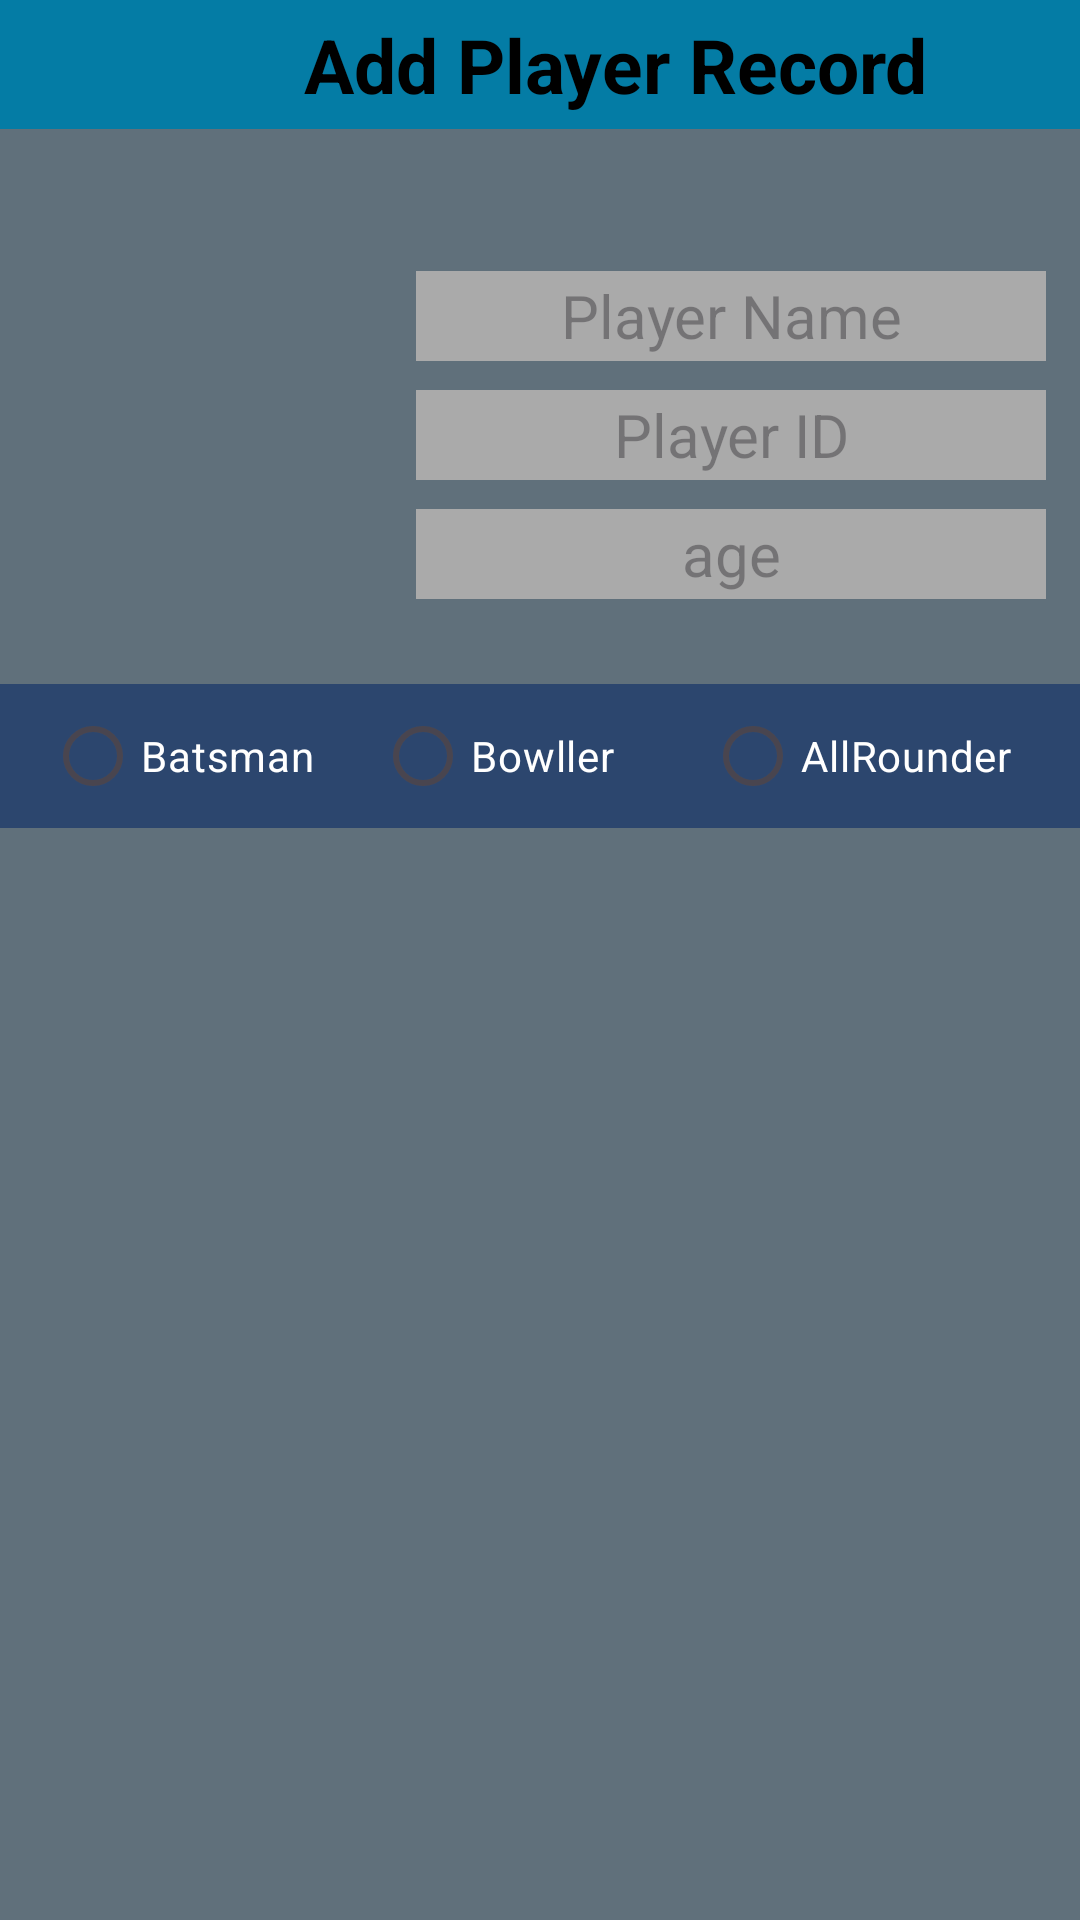

Android layout source for this screen:
<!-- AndroidManifest.xml: application theme Theme.DilshanPro -->
<!-- res/layout/activity_registration.xml -->
<?xml version="1.0" encoding="utf-8"?>
<androidx.constraintlayout.widget.ConstraintLayout xmlns:android="http://schemas.android.com/apk/res/android"
    xmlns:app="http://schemas.android.com/apk/res-auto"
    xmlns:tools="http://schemas.android.com/tools"
    android:layout_width="match_parent"
    android:layout_height="match_parent"
    android:orientation="vertical"
    android:background="#E44E616C"
    tools:context=".PlayerRegister">

    <ImageView
        android:id="@+id/PImage"
        android:layout_width="161dp"
        android:layout_height="182dp"
        app:layout_constraintBottom_toBottomOf="parent"
        app:layout_constraintEnd_toEndOf="parent"
        app:layout_constraintHorizontal_bias="0.068"
        app:layout_constraintStart_toStartOf="parent"
        app:layout_constraintTop_toTopOf="parent"
        app:layout_constraintVertical_bias="0.129"
        tools:srcCompat="@drawable/player" />
    <EditText
        android:id="@+id/txtAge"
        android:layout_width="210dp"
        android:layout_height="30dp"
        android:background="@android:color/darker_gray"
        android:gravity="center"
        android:hint="age"
        android:textColor="@color/black"
        android:textSize="20sp"
        app:layout_constraintBottom_toBottomOf="parent"
        app:layout_constraintEnd_toEndOf="parent"
        app:layout_constraintHorizontal_bias="0.925"
        app:layout_constraintStart_toStartOf="parent"
        app:layout_constraintTop_toTopOf="parent"
        app:layout_constraintVertical_bias="0.278" />

    <EditText
        android:id="@+id/txtregno"
        android:layout_width="210dp"
        android:layout_height="30dp"
        android:background="@android:color/darker_gray"
        android:gravity="center"
        android:hint="Player ID"
        android:textColor="@color/black"
        android:textSize="20sp"
        app:layout_constraintBottom_toBottomOf="parent"
        app:layout_constraintEnd_toEndOf="parent"
        app:layout_constraintHorizontal_bias="0.925"
        app:layout_constraintStart_toStartOf="parent"
        app:layout_constraintTop_toTopOf="parent"
        app:layout_constraintVertical_bias="0.213" />

    <EditText
        android:id="@+id/txtpname"
        android:layout_width="210dp"
        android:layout_height="30dp"
        android:background="@android:color/darker_gray"
        android:gravity="center"
        android:hint="Player Name"
        android:textColor="@color/black"
        android:textSize="20sp"
        app:layout_constraintBottom_toBottomOf="parent"
        app:layout_constraintEnd_toEndOf="parent"
        app:layout_constraintHorizontal_bias="0.925"
        app:layout_constraintStart_toStartOf="parent"
        app:layout_constraintTop_toTopOf="parent"
        app:layout_constraintVertical_bias="0.148" />

    <TextView
        android:id="@+id/txtAdd"
        android:layout_width="410dp"
        android:layout_height="43dp"
        android:background="#047CA5"
        android:gravity="center"
        android:text="Add Player Record"
        android:textColor="@color/black"
        android:textSize="25sp"
        android:textStyle="bold"
        tools:layout_editor_absoluteX="1dp"
        tools:layout_editor_absoluteY="16dp" />

    <EditText
        android:id="@+id/txttotscore"
        android:layout_width="377dp"
        android:layout_height="30dp"
        android:layout_marginTop="319dp"
        android:layout_marginBottom="382dp"
        android:background="@android:color/darker_gray"
        android:gravity="center"
        android:hint="Total Score"
        android:textColor="@color/black"
        android:textSize="20sp"
        app:layout_constraintBottom_toBottomOf="parent"
        app:layout_constraintEnd_toEndOf="parent"
        app:layout_constraintStart_toStartOf="parent"
        app:layout_constraintTop_toTopOf="parent" />

    <EditText
        android:id="@+id/txttotovers"
        android:layout_width="377dp"
        android:layout_height="30dp"
        android:layout_marginTop="371dp"
        android:layout_marginBottom="330dp"
        android:background="@android:color/darker_gray"
        android:gravity="center"
        android:hint="Overs"
        android:textColor="@color/black"
        android:textSize="20sp"
        app:layout_constraintBottom_toBottomOf="parent"
        app:layout_constraintEnd_toEndOf="parent"
        app:layout_constraintStart_toStartOf="parent"
        app:layout_constraintTop_toTopOf="parent" />

    <EditText
        android:id="@+id/txttotCenturies"
        android:layout_width="377dp"
        android:layout_height="30dp"
        android:layout_marginTop="424dp"
        android:layout_marginBottom="277dp"
        android:background="@android:color/darker_gray"
        android:gravity="center"
        android:hint="Centuries"
        android:textColor="@color/black"
        android:textSize="20sp"
        app:layout_constraintBottom_toBottomOf="parent"
        app:layout_constraintEnd_toEndOf="parent"
        app:layout_constraintStart_toStartOf="parent"
        app:layout_constraintTop_toTopOf="parent" />

    <EditText
        android:id="@+id/txtTotHlfcen"
        android:layout_width="377dp"
        android:layout_height="30dp"
        android:layout_marginTop="484dp"
        android:layout_marginBottom="217dp"
        android:background="@android:color/darker_gray"
        android:gravity="center"
        android:hint="Half Centuries"
        android:textColor="@color/black"
        android:textSize="20sp"
        app:layout_constraintBottom_toBottomOf="parent"
        app:layout_constraintEnd_toEndOf="parent"
        app:layout_constraintStart_toStartOf="parent"
        app:layout_constraintTop_toTopOf="parent" />

    <EditText
        android:id="@+id/txttotWickets"
        android:layout_width="377dp"
        android:layout_height="30dp"
        android:layout_marginTop="545dp"
        android:layout_marginBottom="156dp"
        android:background="@android:color/darker_gray"
        android:gravity="center"
        android:hint="Wickets"
        android:textColor="@color/black"
        android:textSize="20sp"
        app:layout_constraintBottom_toBottomOf="parent"
        app:layout_constraintEnd_toEndOf="parent"
        app:layout_constraintStart_toStartOf="parent"
        app:layout_constraintTop_toTopOf="parent" />

    <Button
        android:id="@+id/btnSelect"
        android:layout_width="309dp"
        android:layout_height="52dp"
        android:layout_marginTop="617dp"
        android:layout_marginBottom="66dp"
        android:backgroundTint="#21BBEA"
        android:text="SUBMIT"
        android:textColor="@android:color/background_light"
        android:textSize="20sp"
        android:textStyle="bold"
        app:layout_constraintBottom_toBottomOf="parent"
        app:layout_constraintEnd_toEndOf="parent"
        app:layout_constraintStart_toStartOf="parent"
        app:layout_constraintTop_toTopOf="parent" />

    <RadioGroup
        android:id="@+id/rgPosition"
        android:layout_width="match_parent"
        android:layout_height="wrap_content"
        android:background="#BA19376A"
        android:gravity="center"
        android:orientation="horizontal"
        app:layout_constraintBottom_toBottomOf="parent"
        app:layout_constraintEnd_toEndOf="parent"
        app:layout_constraintHorizontal_bias="1.0"
        app:layout_constraintStart_toStartOf="parent"
        app:layout_constraintTop_toTopOf="parent"
        app:layout_constraintVertical_bias="0.385">

        <RadioButton
            android:id="@+id/rBat"
            android:layout_width="110dp"
            android:layout_height="wrap_content"
            android:text="Batsman"
            android:textColor="@color/white" />

        <RadioButton
            android:id="@+id/rBall"
            android:layout_width="110dp"
            android:layout_height="wrap_content"
            android:text="Bowller"
            android:textColor="@color/white" />

        <RadioButton
            android:id="@+id/rAllround"
            android:layout_width="110dp"
            android:layout_height="wrap_content"
            android:text="AllRounder"
            android:textColor="@color/white" />

    </RadioGroup>

</androidx.constraintlayout.widget.ConstraintLayout>
<!-- resources referenced by this layout -->
<resources>
  <!-- drawable player: jpg bitmap (drawable, 14768 bytes) -->
  <style name="Theme.DilshanPro" parent="Base.Theme.DilshanPro" />
  <style name="Base.Theme.DilshanPro" parent="Theme.Material3.DayNight.NoActionBar">
          
          
      </style>
  <!-- not gathered from this repository: default colours our renderer supplied (Android Studio template values) -->
  <color name="black">#FF000000</color>
  <color name="white">#FFFFFFFF</color>
</resources>
